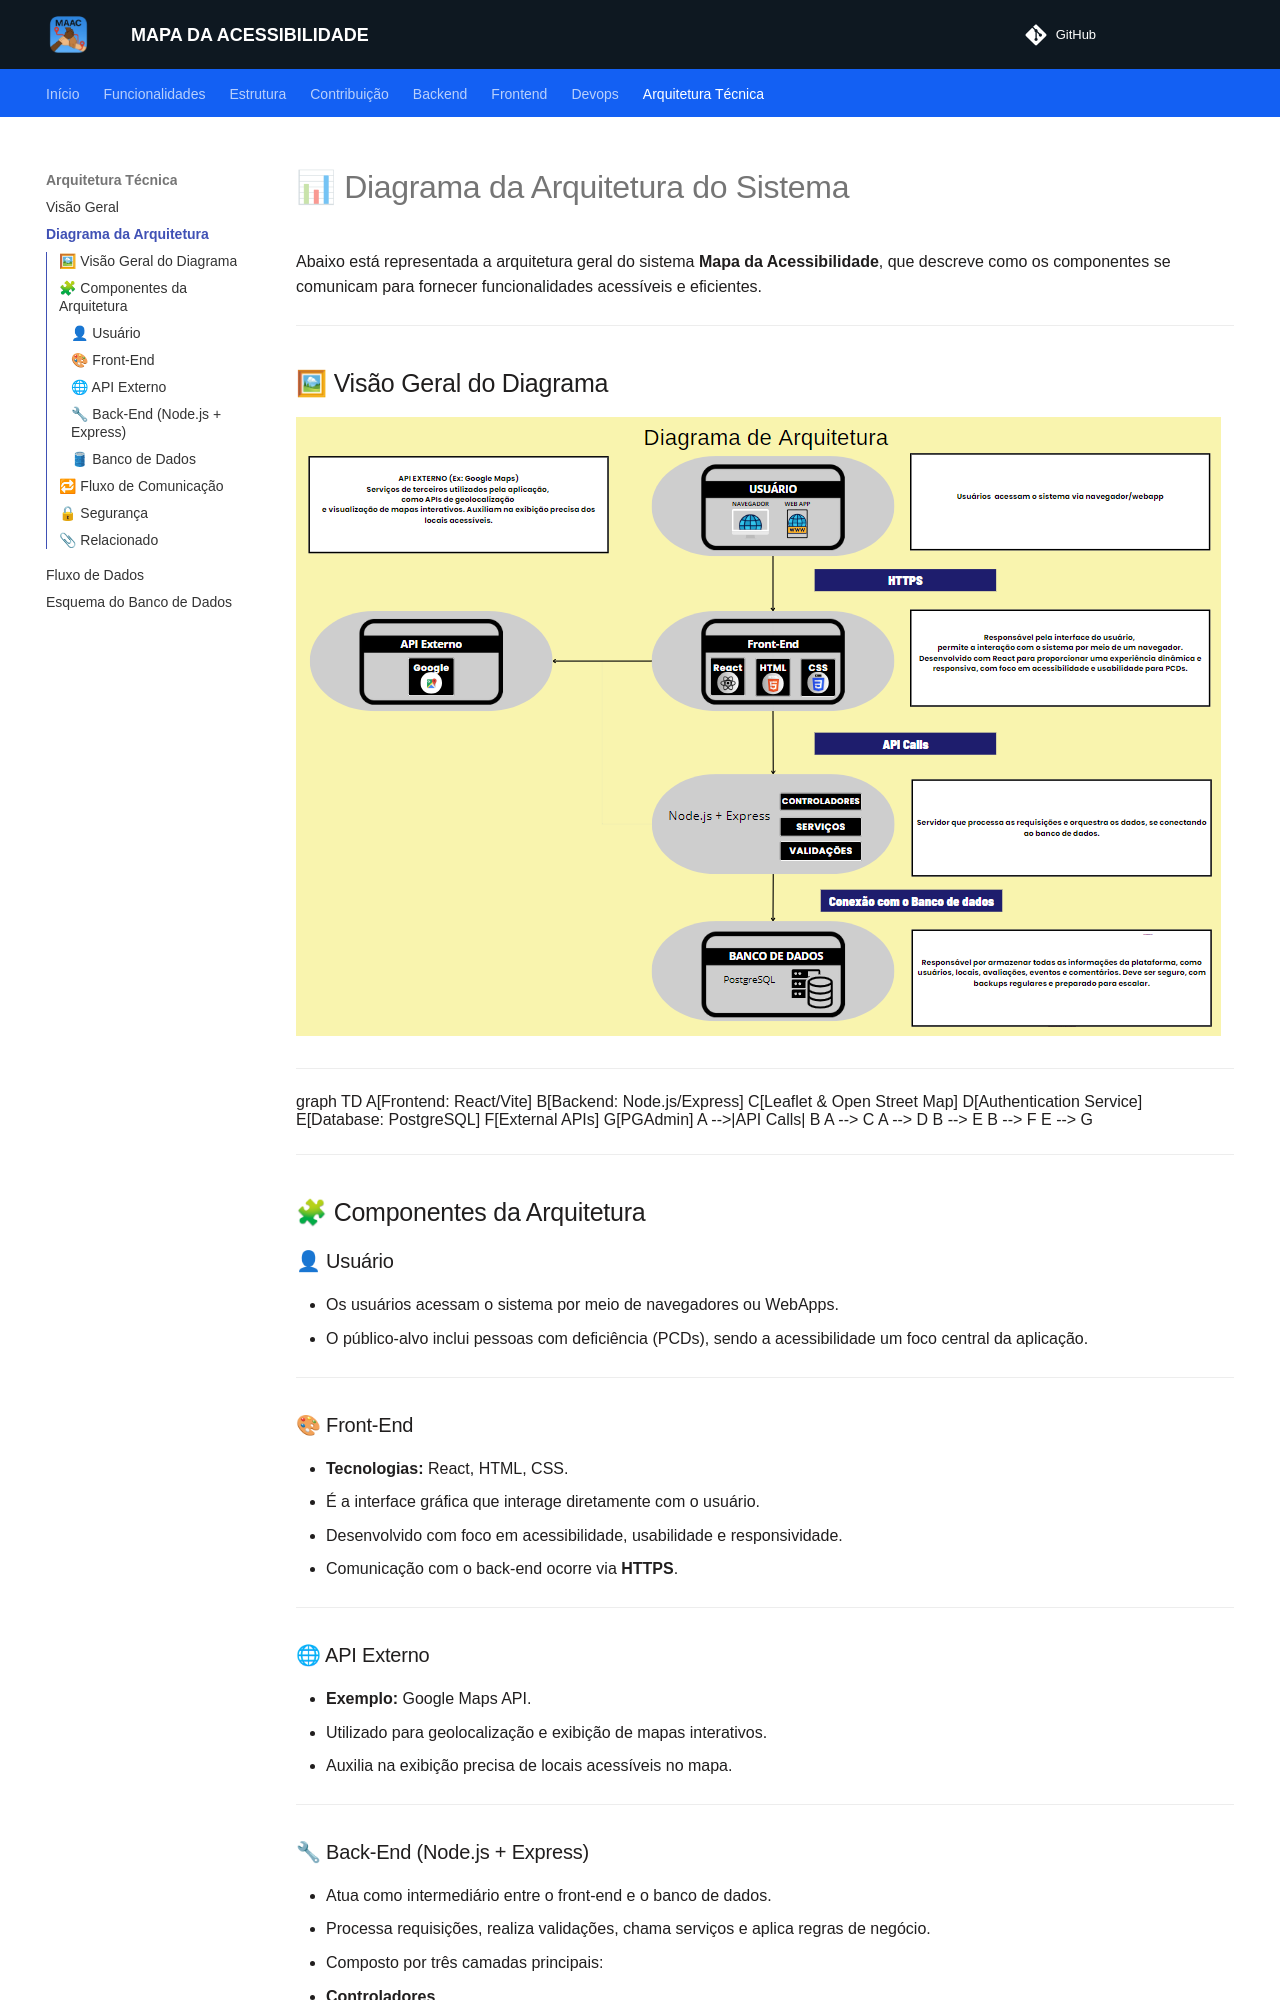

repository: unb-mds/mapadaacessibilidade · page: arquitetura/diagrama/index.html · generator: mkdocs

# 📊 Diagrama da Arquitetura do Sistema

Abaixo está representada a arquitetura geral do sistema **Mapa da Acessibilidade**, que descreve como os componentes se comunicam para fornecer funcionalidades acessíveis e eficientes.

---

## 🖼 Visão Geral do Diagrama

![Diagrama da Arquitetura](../assets/diagrama_arquitetura.png)

---

```mermaid
graph TD

  A[Frontend: React/Vite]
  B[Backend: Node.js/Express]
  C[Leaflet & Open Street Map]
  D[Authentication Service]
  E[Database: PostgreSQL]
  F[External APIs]
  G[PGAdmin]

  A -->|API Calls| B
  A --> C
  A --> D
  B --> E
  B --> F
  E --> G
```

---

## 🧩 Componentes da Arquitetura

### 👤 Usuário

- Os usuários acessam o sistema por meio de navegadores ou WebApps.
- O público-alvo inclui pessoas com deficiência (PCDs), sendo a acessibilidade um foco central da aplicação.

---

### 🎨 Front-End

- **Tecnologias:** React, HTML, CSS.
- É a interface gráfica que interage diretamente com o usuário.
- Desenvolvido com foco em acessibilidade, usabilidade e responsividade.
- Comunicação com o back-end ocorre via **HTTPS**.

---

### 🌐 API Externo

- **Exemplo:** Google Maps API.
- Utilizado para geolocalização e exibição de mapas interativos.
- Auxilia na exibição precisa de locais acessíveis no mapa.

---

### 🔧 Back-End (Node.js + Express)

- Atua como intermediário entre o front-end e o banco de dados.
- Processa requisições, realiza validações, chama serviços e aplica regras de negócio.
- Composto por três camadas principais:
  - **Controladores**
  - **Serviços**
  - **Validações**

---
